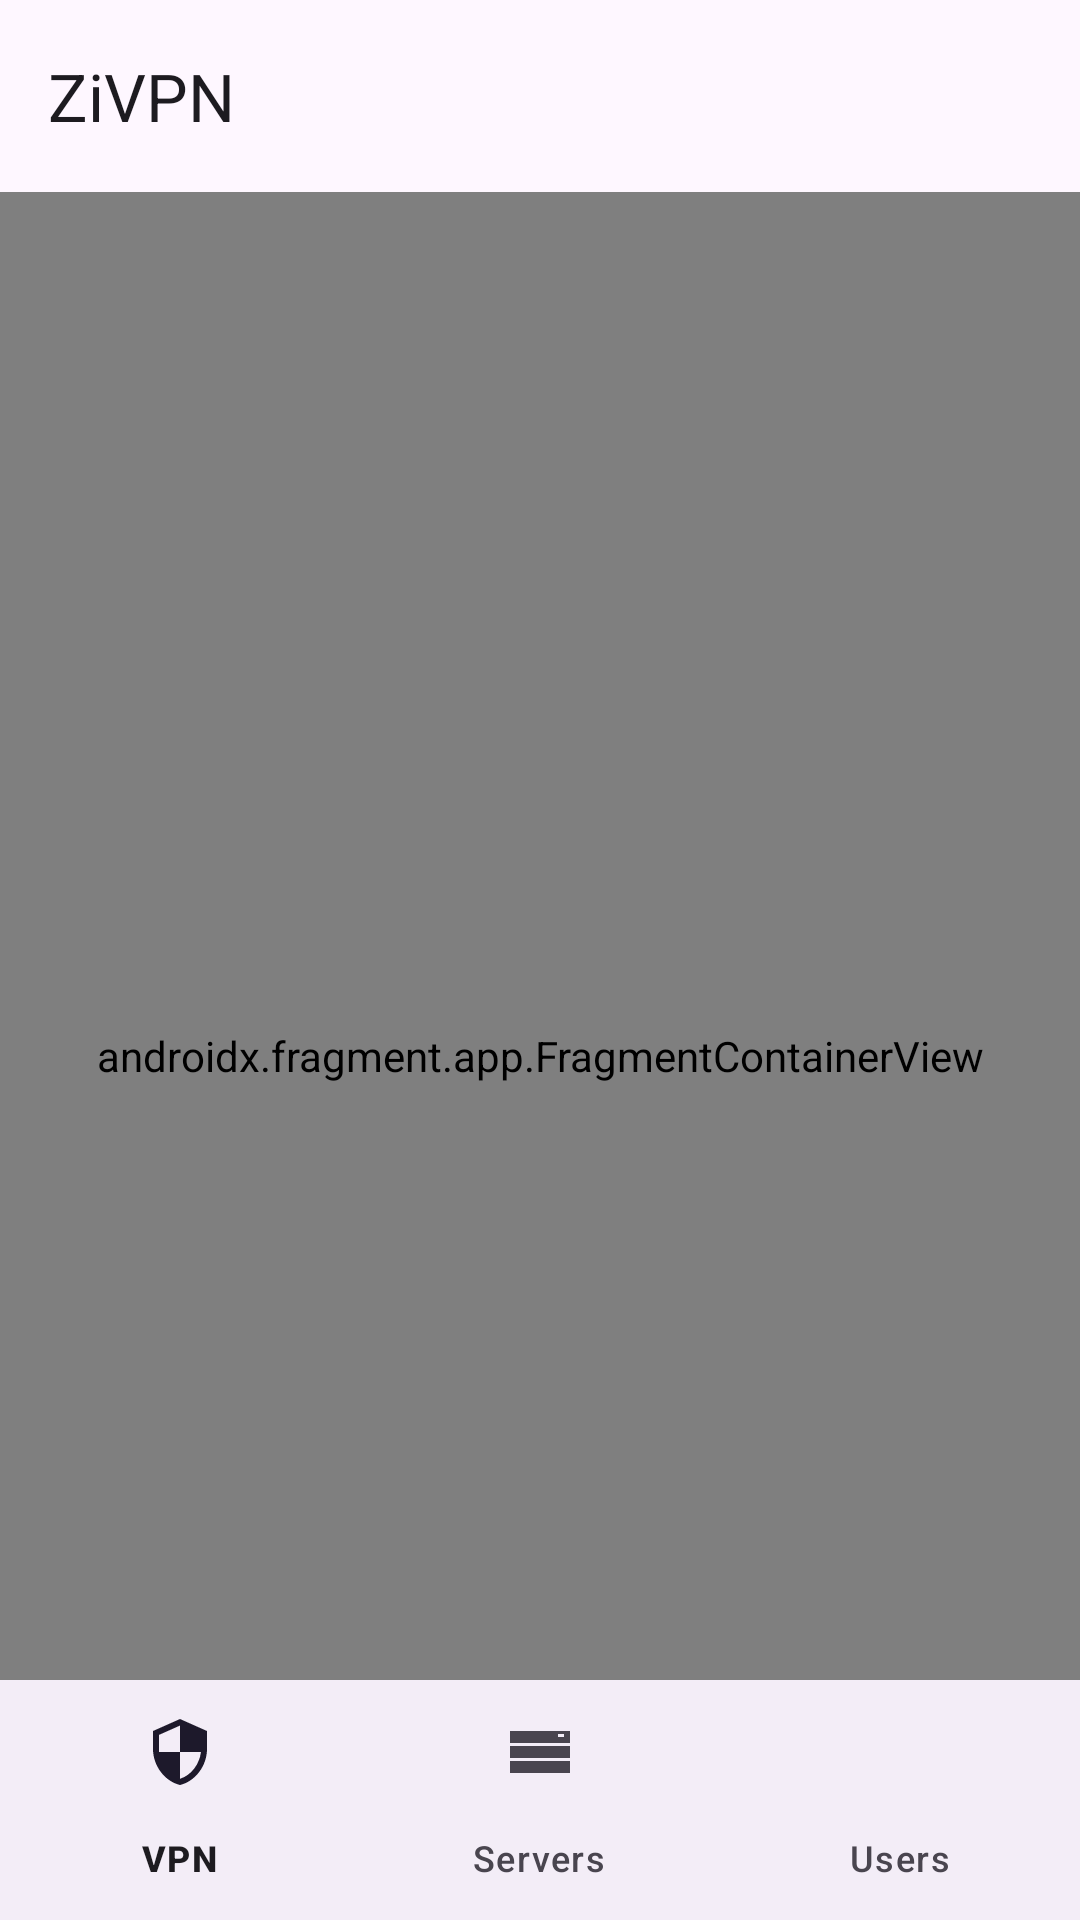

Write the Android layout XML for this screen, with the resource values it uses.
<!-- AndroidManifest.xml: activity theme Theme.ZiVPN -->
<!-- res/layout/activity_main.xml -->
<?xml version="1.0" encoding="utf-8"?>
<androidx.coordinatorlayout.widget.CoordinatorLayout
    xmlns:android="http://schemas.android.com/apk/res/android"
    xmlns:app="http://schemas.android.com/apk/res-auto"
    android:layout_width="match_parent"
    android:layout_height="match_parent">

    <com.google.android.material.appbar.AppBarLayout
        android:layout_width="match_parent"
        android:layout_height="wrap_content">

        <com.google.android.material.appbar.MaterialToolbar
            android:id="@+id/toolbar"
            android:layout_width="match_parent"
            android:layout_height="?attr/actionBarSize"
            app:title="@string/app_name" />

    </com.google.android.material.appbar.AppBarLayout>

    <androidx.fragment.app.FragmentContainerView
        android:id="@+id/nav_host_fragment"
        android:name="androidx.navigation.fragment.NavHostFragment"
        android:layout_width="match_parent"
        android:layout_height="match_parent"
        app:layout_behavior="@string/appbar_scrolling_view_behavior"
        app:defaultNavHost="true"
        app:navGraph="@navigation/nav_graph" />

    <com.google.android.material.bottomnavigation.BottomNavigationView
        android:id="@+id/bottom_nav"
        android:layout_width="match_parent"
        android:layout_height="wrap_content"
        android:layout_gravity="bottom"
        app:menu="@menu/bottom_nav_menu" />

</androidx.coordinatorlayout.widget.CoordinatorLayout>
<!-- resources referenced by this layout -->
<resources>
  <string name="app_name">ZiVPN</string>
  <style name="Theme.ZiVPN" parent="Theme.Material3.Light.NoActionBar">
          <item name="colorPrimary">@color/primary</item>
          <item name="colorPrimaryVariant">@color/primary_dark</item>
          <item name="colorOnPrimary">@android:color/white</item>
          <item name="colorSecondary">@color/accent</item>
          <item name="colorOnSecondary">@android:color/white</item>
      </style>
  <color name="primary">#2196F3</color>
  <color name="primary_dark">#1976D2</color>
  <color name="accent">#03DAC5</color>
</resources>
